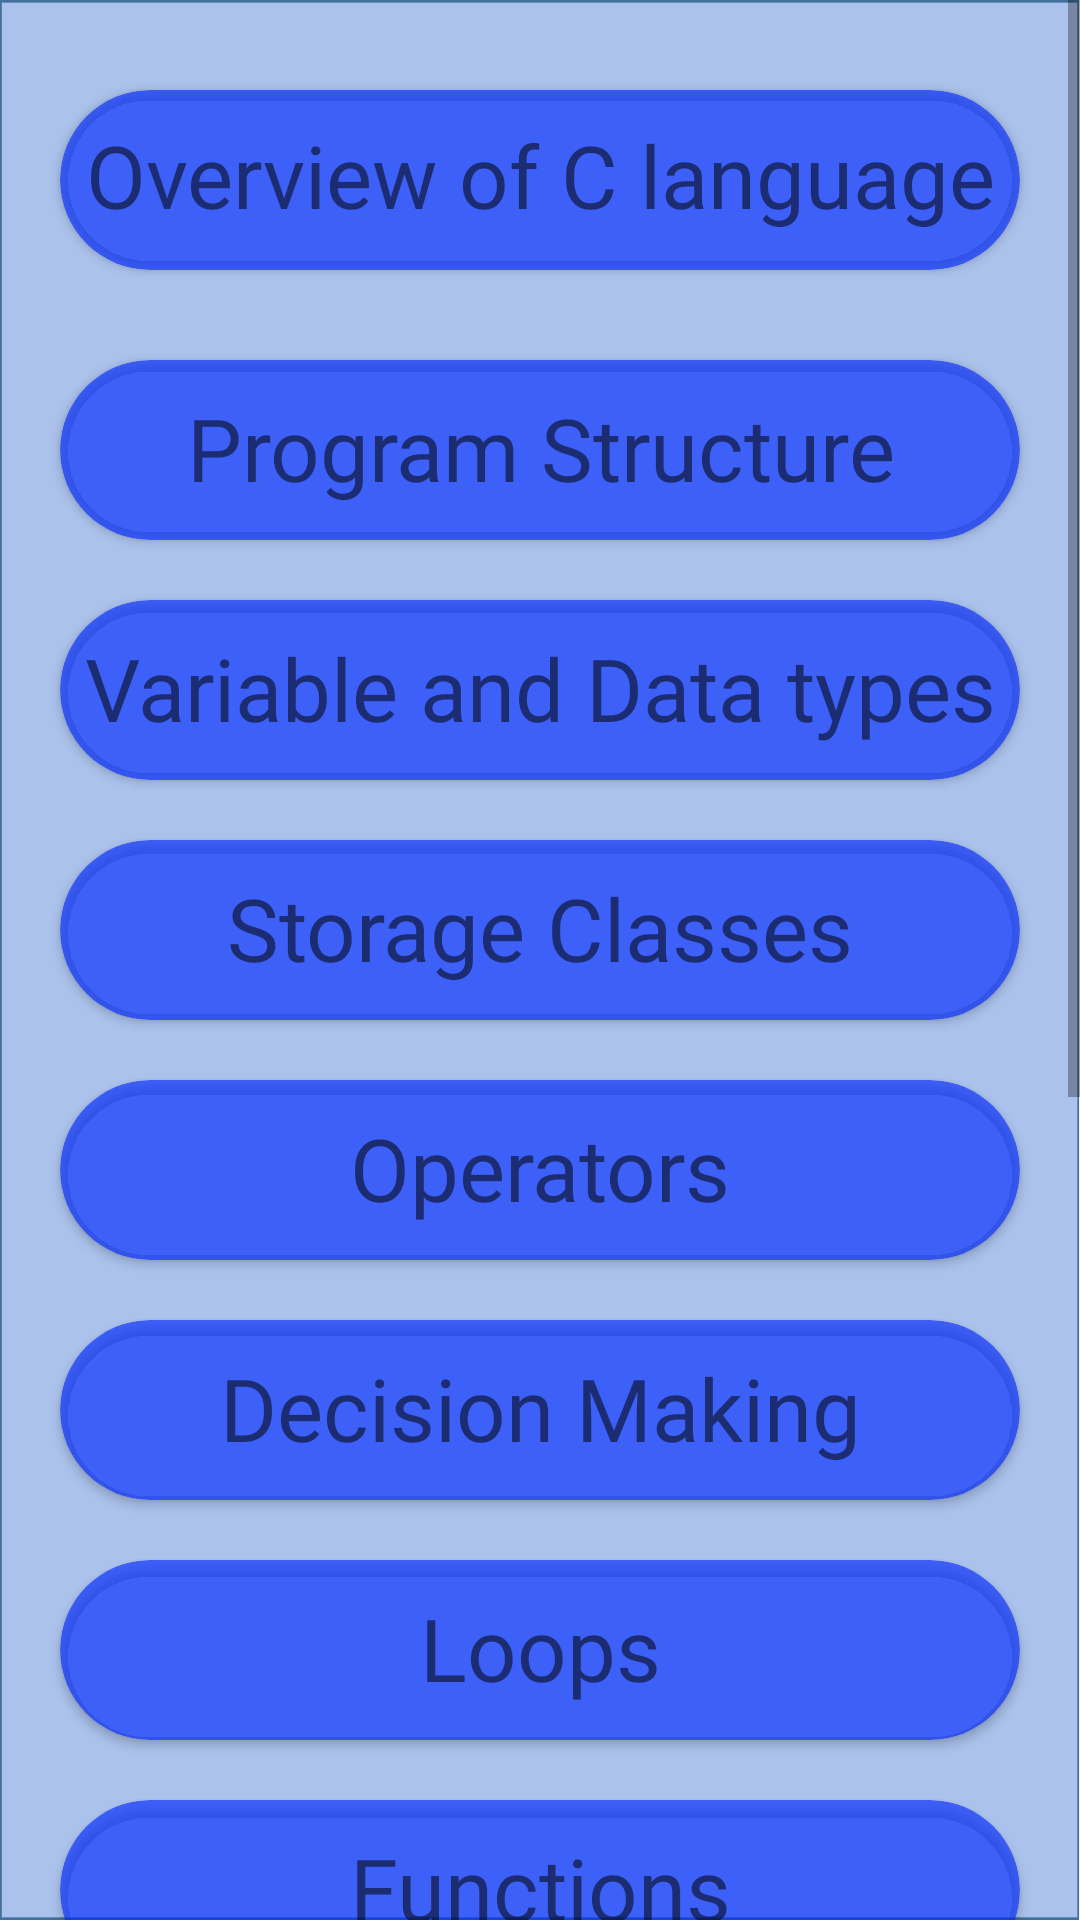

Layout XML and referenced resources for this Android screen:
<!-- AndroidManifest.xml: application theme Theme.FunWithC -->
<!-- res/layout/activity_lesson_list.xml -->
<?xml version="1.0" encoding="utf-8"?>
<ScrollView xmlns:android="http://schemas.android.com/apk/res/android"
    xmlns:app="http://schemas.android.com/apk/res-auto"
    android:layout_width="match_parent"

    android:layout_height="match_parent"
    android:background="@drawable/lessonsbg"
    android:hapticFeedbackEnabled="false">


    <LinearLayout
        android:layout_width="match_parent"
        android:layout_height="wrap_content"
        android:orientation="vertical"
        android:layout_marginVertical="20dp">

        <androidx.cardview.widget.CardView
            android:layout_marginVertical="10dp"
            android:id="@+id/Overview"
            android:layout_width="match_parent"
            android:layout_height="60dp"
            android:layout_marginStart="20dp"
            android:layout_marginEnd="20dp"
            app:cardBackgroundColor="#A3002AFF"
            app:cardCornerRadius="100sp">

            <TextView
                android:layout_width="match_parent"
                android:layout_height="match_parent"
                android:layout_marginVertical="9dp"
                android:fontFamily="@font/fredoka_one"
                android:text="Overview of C language"
                android:textAlignment="center"
                android:textSize="29dp" />

        </androidx.cardview.widget.CardView>


        <androidx.cardview.widget.CardView
            android:id="@+id/program_Structure"
            android:layout_width="match_parent"
            android:layout_height="60dp"
            android:layout_marginVertical="20dp"
            android:layout_marginStart="20dp"
            android:layout_marginEnd="20dp"
            app:cardBackgroundColor="#A3002AFF"
            app:cardCornerRadius="100sp">

            <TextView
                android:layout_width="match_parent"
                android:layout_height="match_parent"
                android:layout_marginVertical="10dp"
                android:fontFamily="@font/fredoka_one"
                android:text="Program Structure"
                android:textAlignment="center"
                android:textSize="29dp" />

        </androidx.cardview.widget.CardView>

        <androidx.cardview.widget.CardView
            android:id="@+id/Variable_and_Datatypes"
            android:layout_width="match_parent"
            android:layout_height="60dp"
            android:layout_marginStart="20dp"
            android:layout_marginEnd="20dp"
            app:cardBackgroundColor="#A3002AFF"
            app:cardCornerRadius="100sp">

            <TextView
                android:layout_width="match_parent"
                android:layout_height="match_parent"
                android:layout_marginVertical="10dp"
                android:fontFamily="@font/fredoka_one"
                android:text="Variable and Data types"
                android:textAlignment="center"
                android:textSize="29dp" />

        </androidx.cardview.widget.CardView>

        <androidx.cardview.widget.CardView
            android:id="@+id/Storage_classes"
            android:layout_width="match_parent"
            android:layout_marginVertical="20dp"
            android:layout_height="60dp"
            android:layout_marginStart="20dp"
            android:layout_marginEnd="20dp"
            app:cardBackgroundColor="#A3002AFF"
            app:cardCornerRadius="100sp">

            <TextView
                android:layout_width="match_parent"
                android:layout_height="match_parent"
                android:layout_marginVertical="10dp"
                android:fontFamily="@font/fredoka_one"
                android:text="Storage Classes"
                android:textAlignment="center"
                android:textSize="29dp" />

        </androidx.cardview.widget.CardView>

        <androidx.cardview.widget.CardView
            android:id="@+id/Operators"
            android:layout_width="match_parent"
            android:layout_height="60dp"
            android:layout_marginStart="20dp"
            android:layout_marginEnd="20dp"
            app:cardBackgroundColor="#A3002AFF"
            app:cardCornerRadius="100sp">

            <TextView
                android:layout_width="match_parent"
                android:layout_height="match_parent"
                android:layout_marginVertical="10dp"
                android:fontFamily="@font/fredoka_one"
                android:text="Operators"
                android:textAlignment="center"
                android:textSize="29dp" />

        </androidx.cardview.widget.CardView>

        <androidx.cardview.widget.CardView
            android:id="@+id/Decision_Making"
            android:layout_width="match_parent"
            android:layout_marginVertical="20dp"
            android:layout_height="60dp"
            android:layout_marginStart="20dp"
            android:layout_marginEnd="20dp"
            app:cardBackgroundColor="#A3002AFF"
            app:cardCornerRadius="100sp">

            <TextView
                android:layout_width="match_parent"
                android:layout_height="match_parent"
                android:layout_marginVertical="10dp"
                android:fontFamily="@font/fredoka_one"
                android:text="Decision Making"
                android:textAlignment="center"
                android:textSize="29dp" />

        </androidx.cardview.widget.CardView>

        <androidx.cardview.widget.CardView
            android:id="@+id/Loops"
            android:layout_width="match_parent"
            android:layout_height="60dp"
            android:layout_marginStart="20dp"
            android:layout_marginEnd="20dp"
            app:cardBackgroundColor="#A3002AFF"
            app:cardCornerRadius="100sp">

            <TextView
                android:layout_width="match_parent"
                android:layout_height="match_parent"
                android:layout_marginVertical="10dp"
                android:fontFamily="@font/fredoka_one"
                android:text="Loops"
                android:textAlignment="center"
                android:textSize="29dp" />

        </androidx.cardview.widget.CardView>

        <androidx.cardview.widget.CardView
            android:id="@+id/Functions"
            android:layout_width="match_parent"
            android:layout_height="60dp"
            android:layout_marginStart="20dp"
            android:layout_marginEnd="20dp"
            app:cardBackgroundColor="#A3002AFF"
            android:layout_marginVertical="20dp"
            app:cardCornerRadius="100sp">

            <TextView
                android:layout_width="match_parent"
                android:layout_height="match_parent"
                android:layout_marginVertical="10dp"
                android:fontFamily="@font/fredoka_one"
                android:text="Functions"
                android:textAlignment="center"
                android:textSize="29dp" />


        </androidx.cardview.widget.CardView>

        <androidx.cardview.widget.CardView
            android:id="@+id/Variables_inside_CPU"
            android:layout_width="match_parent"
            android:layout_height="60dp"
            android:layout_marginStart="20dp"
            android:layout_marginEnd="20dp"
            app:cardBackgroundColor="#A3002AFF"
            app:cardCornerRadius="100sp">


            <TextView
                android:layout_width="match_parent"
                android:layout_height="match_parent"
                android:gravity="center"
                android:layout_marginVertical="3dp"
                android:fontFamily="@font/fredoka_one"
                android:text="Variables inside CPU"
                android:textAlignment="center"
                android:textSize="27dp" />

        </androidx.cardview.widget.CardView>

        <androidx.cardview.widget.CardView
            android:layout_marginVertical="20dp"
            android:id="@+id/Pointers"
            android:layout_width="match_parent"
            android:layout_height="60dp"
            android:layout_marginStart="20dp"
            android:layout_marginEnd="20dp"
            app:cardBackgroundColor="#A3002AFF"
            app:cardCornerRadius="100sp">


            <TextView
                android:layout_width="match_parent"
                android:layout_height="match_parent"
                android:layout_marginVertical="10dp"
                android:fontFamily="@font/fredoka_one"
                android:text="Pointers and Arrays"
                android:gravity="center"
                android:textAlignment="center"
                android:textSize="29dp" />

        </androidx.cardview.widget.CardView>

        <androidx.cardview.widget.CardView
            android:id="@+id/Strings"
            android:layout_width="match_parent"

            android:layout_height="60dp"
            android:layout_marginStart="20dp"
            android:layout_marginEnd="20dp"

            app:cardBackgroundColor="#A3002AFF"
            app:cardCornerRadius="100sp">


            <TextView
                android:layout_width="match_parent"
                android:layout_height="match_parent"

                android:fontFamily="@font/fredoka_one"
                android:text="Strings"
                android:gravity="center"
                android:textAlignment="center"
                android:textSize="29dp" />

        </androidx.cardview.widget.CardView>

        <androidx.cardview.widget.CardView
            android:id="@+id/DMA"
            android:layout_width="match_parent"
            android:layout_height="60dp"
            android:layout_marginVertical="20dp"
            android:layout_marginStart="20dp"
            android:layout_marginEnd="20dp"

            app:cardBackgroundColor="#A3002AFF"
            app:cardCornerRadius="100sp">


            <TextView
                android:layout_width="match_parent"
                android:layout_height="match_parent"
                android:fontFamily="@font/fredoka_one"
                android:text="Dynamic Memory Alocation"

                android:gravity="center"
                android:textAlignment="center"
                android:textSize="25dp" />

        </androidx.cardview.widget.CardView>

        <androidx.cardview.widget.CardView
            android:id="@+id/FileIO"
            android:layout_width="match_parent"
            android:layout_height="60dp"
            android:layout_marginStart="20dp"
            android:layout_marginEnd="20dp"
            android:layout_marginBottom="40dp"
            app:cardBackgroundColor="#A3002AFF"
            app:cardCornerRadius="100sp">


            <TextView
                android:layout_width="match_parent"
                android:layout_height="match_parent"
                android:fontFamily="@font/fredoka_one"
                android:text="File I/O in C"

                android:gravity="center"
                android:textAlignment="center"
                android:textSize="25dp" />

        </androidx.cardview.widget.CardView>











        <LinearLayout
            android:layout_width="match_parent"
            android:layout_height="20dp"/>






    </LinearLayout>


</ScrollView>
<!-- resources referenced by this layout -->
<resources>
  <!-- drawable lessonsbg: png bitmap (drawable, 10058 bytes) -->
  <style name="Theme.FunWithC" parent="Theme.MaterialComponents.DayNight.DarkActionBar">
          
          <item name="colorPrimary">@color/purple_500</item>
          <item name="colorPrimaryVariant">@color/purple_700</item>
          <item name="colorOnPrimary">@color/white</item>
          
          <item name="colorSecondary">@color/teal_200</item>
          <item name="colorSecondaryVariant">@color/teal_700</item>
          <item name="colorOnSecondary">@color/black</item>
          
          <item name="android:statusBarColor" tools:targetApi="l">?attr/colorPrimaryVariant</item>
          
      </style>
  <!-- not gathered from this repository: default colours our renderer supplied (Android Studio template values) -->
  <color name="purple_500">#FF6200EE</color>
  <color name="purple_700">#FF3700B3</color>
  <color name="teal_200">#FF03DAC5</color>
  <color name="teal_700">#FF018786</color>
  <color name="black">#FF000000</color>
  <color name="white">#FFFFFFFF</color>
</resources>
